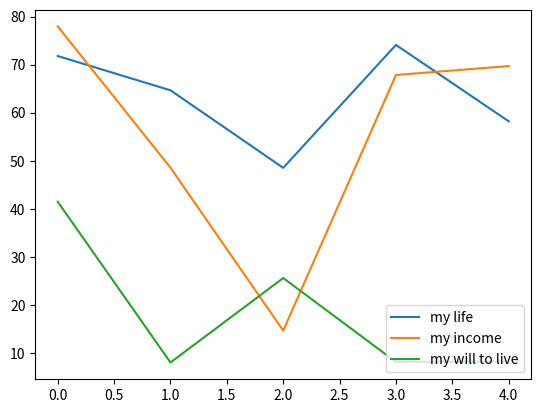

Here is the Python script that generated this plot:
import numpy as np
import matplotlib.pyplot as plt

data_a = np.random.random(5) * 100
data_b = np.random.random(5) * 100
data_c = np.random.random(5) * 100

# can plot multiple graphs if u want
plt.plot(data_a, label="my life")
plt.plot(data_b, label="my income")
plt.plot(data_c, label="my will to live")

# sets the legends
plt.legend(loc="lower right")

plt.show()